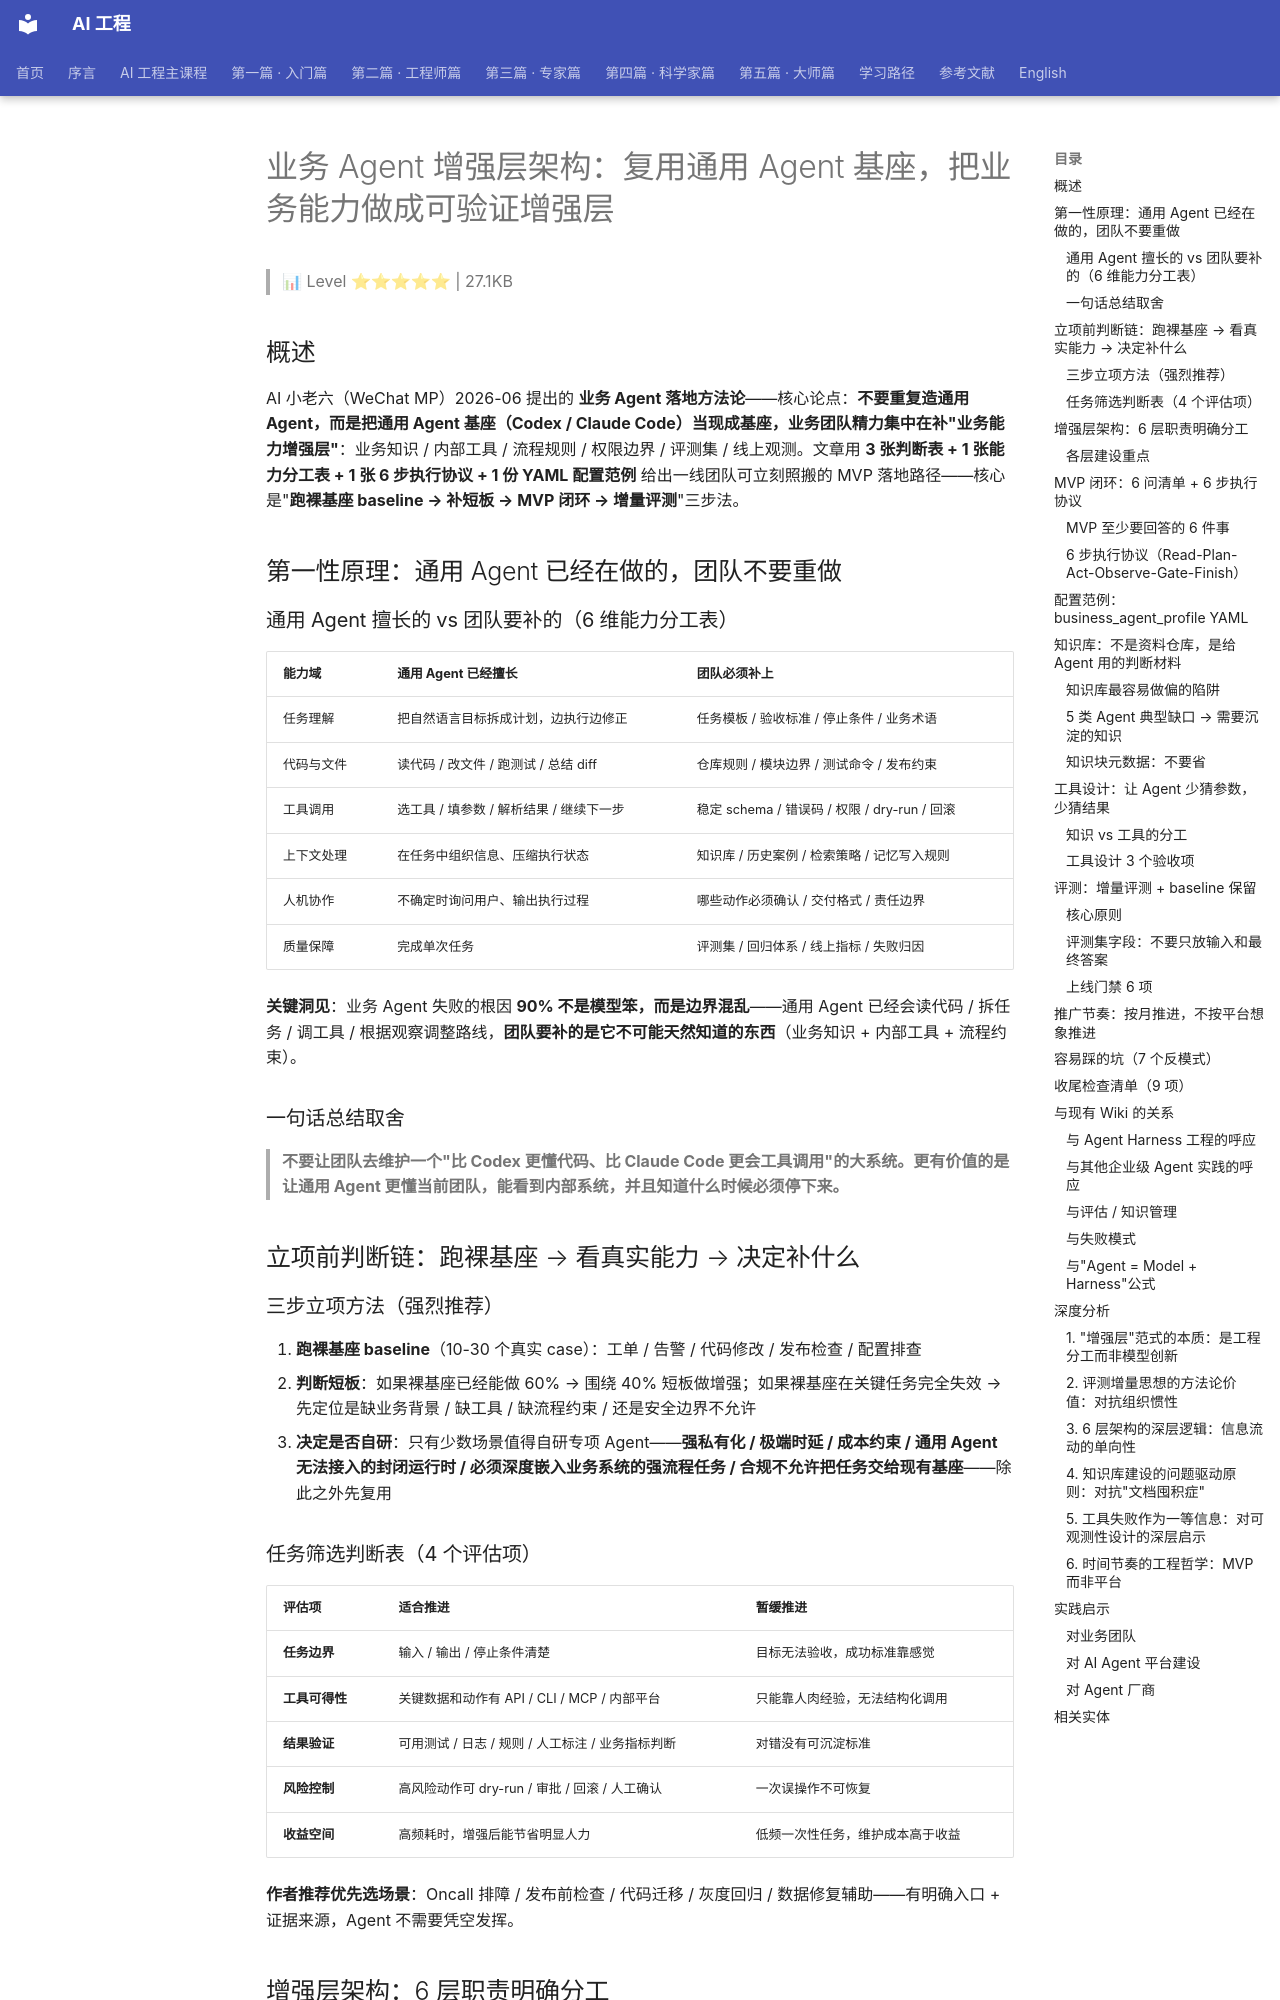

repository: QianJinGuo/wiki-book · page: ch09/097-agent-agent.html · generator: mkdocs

# 业务 Agent 增强层架构：复用通用 Agent 基座，把业务能力做成可验证增强层

> 📊 Level ⭐⭐⭐⭐⭐ | 27.1KB

## 概述

AI 小老六（WeChat MP）2026-06 提出的 **业务 Agent 落地方法论**——核心论点：**不要重复造通用 Agent，而是把通用 Agent 基座（Codex / Claude Code）当现成基座，业务团队精力集中在补"业务能力增强层"**：业务知识 / 内部工具 / 流程规则 / 权限边界 / 评测集 / 线上观测。文章用 **3 张判断表 + 1 张能力分工表 + 1 张 6 步执行协议 + 1 份 YAML 配置范例** 给出一线团队可立刻照搬的 MVP 落地路径——核心是"**跑裸基座 baseline → 补短板 → MVP 闭环 → 增量评测**"三步法。

## 第一性原理：通用 Agent 已经在做的，团队不要重做

### 通用 Agent 擅长的 vs 团队要补的（6 维能力分工表）
| 能力域 | 通用 Agent 已经擅长 | 团队必须补上 |
|--------|--------------------|--------------|
| 任务理解 | 把自然语言目标拆成计划，边执行边修正 | 任务模板 / 验收标准 / 停止条件 / 业务术语 |
| 代码与文件 | 读代码 / 改文件 / 跑测试 / 总结 diff | 仓库规则 / 模块边界 / 测试命令 / 发布约束 |
| 工具调用 | 选工具 / 填参数 / 解析结果 / 继续下一步 | 稳定 schema / 错误码 / 权限 / dry-run / 回滚 |
| 上下文处理 | 在任务中组织信息、压缩执行状态 | 知识库 / 历史案例 / 检索策略 / 记忆写入规则 |
| 人机协作 | 不确定时询问用户、输出执行过程 | 哪些动作必须确认 / 交付格式 / 责任边界 |
| 质量保障 | 完成单次任务 | 评测集 / 回归体系 / 线上指标 / 失败归因 |

**关键洞见**：业务 Agent 失败的根因 **90% 不是模型笨，而是边界混乱**——通用 Agent 已经会读代码 / 拆任务 / 调工具 / 根据观察调整路线，**团队要补的是它不可能天然知道的东西**（业务知识 + 内部工具 + 流程约束）。

### 一句话总结取舍
> **不要让团队去维护一个"比 Codex 更懂代码、比 Claude Code 更会工具调用"的大系统。更有价值的是让通用 Agent 更懂当前团队，能看到内部系统，并且知道什么时候必须停下来。**

## 立项前判断链：跑裸基座 → 看真实能力 → 决定补什么

### 三步立项方法（强烈推荐）
1. **跑裸基座 baseline**（10-30 个真实 case）：工单 / 告警 / 代码修改 / 发布检查 / 配置排查
2. **判断短板**：如果裸基座已经能做 60% → 围绕 40% 短板做增强；如果裸基座在关键任务完全失效 → 先定位是缺业务背景 / 缺工具 / 缺流程约束 / 还是安全边界不允许
3. **决定是否自研**：只有少数场景值得自研专项 Agent——**强私有化 / 极端时延 / 成本约束 / 通用 Agent 无法接入的封闭运行时 / 必须深度嵌入业务系统的强流程任务 / 合规不允许把任务交给现有基座**——除此之外先复用

### 任务筛选判断表（4 个评估项）
| 评估项 | 适合推进 | 暂缓推进 |
|--------|---------|---------|
| **任务边界** | 输入 / 输出 / 停止条件清楚 | 目标无法验收，成功标准靠感觉 |
| **工具可得性** | 关键数据和动作有 API / CLI / MCP / 内部平台 | 只能靠人肉经验，无法结构化调用 |
| **结果验证** | 可用测试 / 日志 / 规则 / 人工标注 / 业务指标判断 | 对错没有可沉淀标准 |
| **风险控制** | 高风险动作可 dry-run / 审批 / 回滚 / 人工确认 | 一次误操作不可恢复 |
| **收益空间** | 高频耗时，增强后能节省明显人力 | 低频一次性任务，维护成本高于收益 |

**作者推荐优先选场景**：Oncall 排障 / 发布前检查 / 代码迁移 / 灰度回归 / 数据修复辅助——有明确入口 + 证据来源，Agent 不需要凭空发挥。
